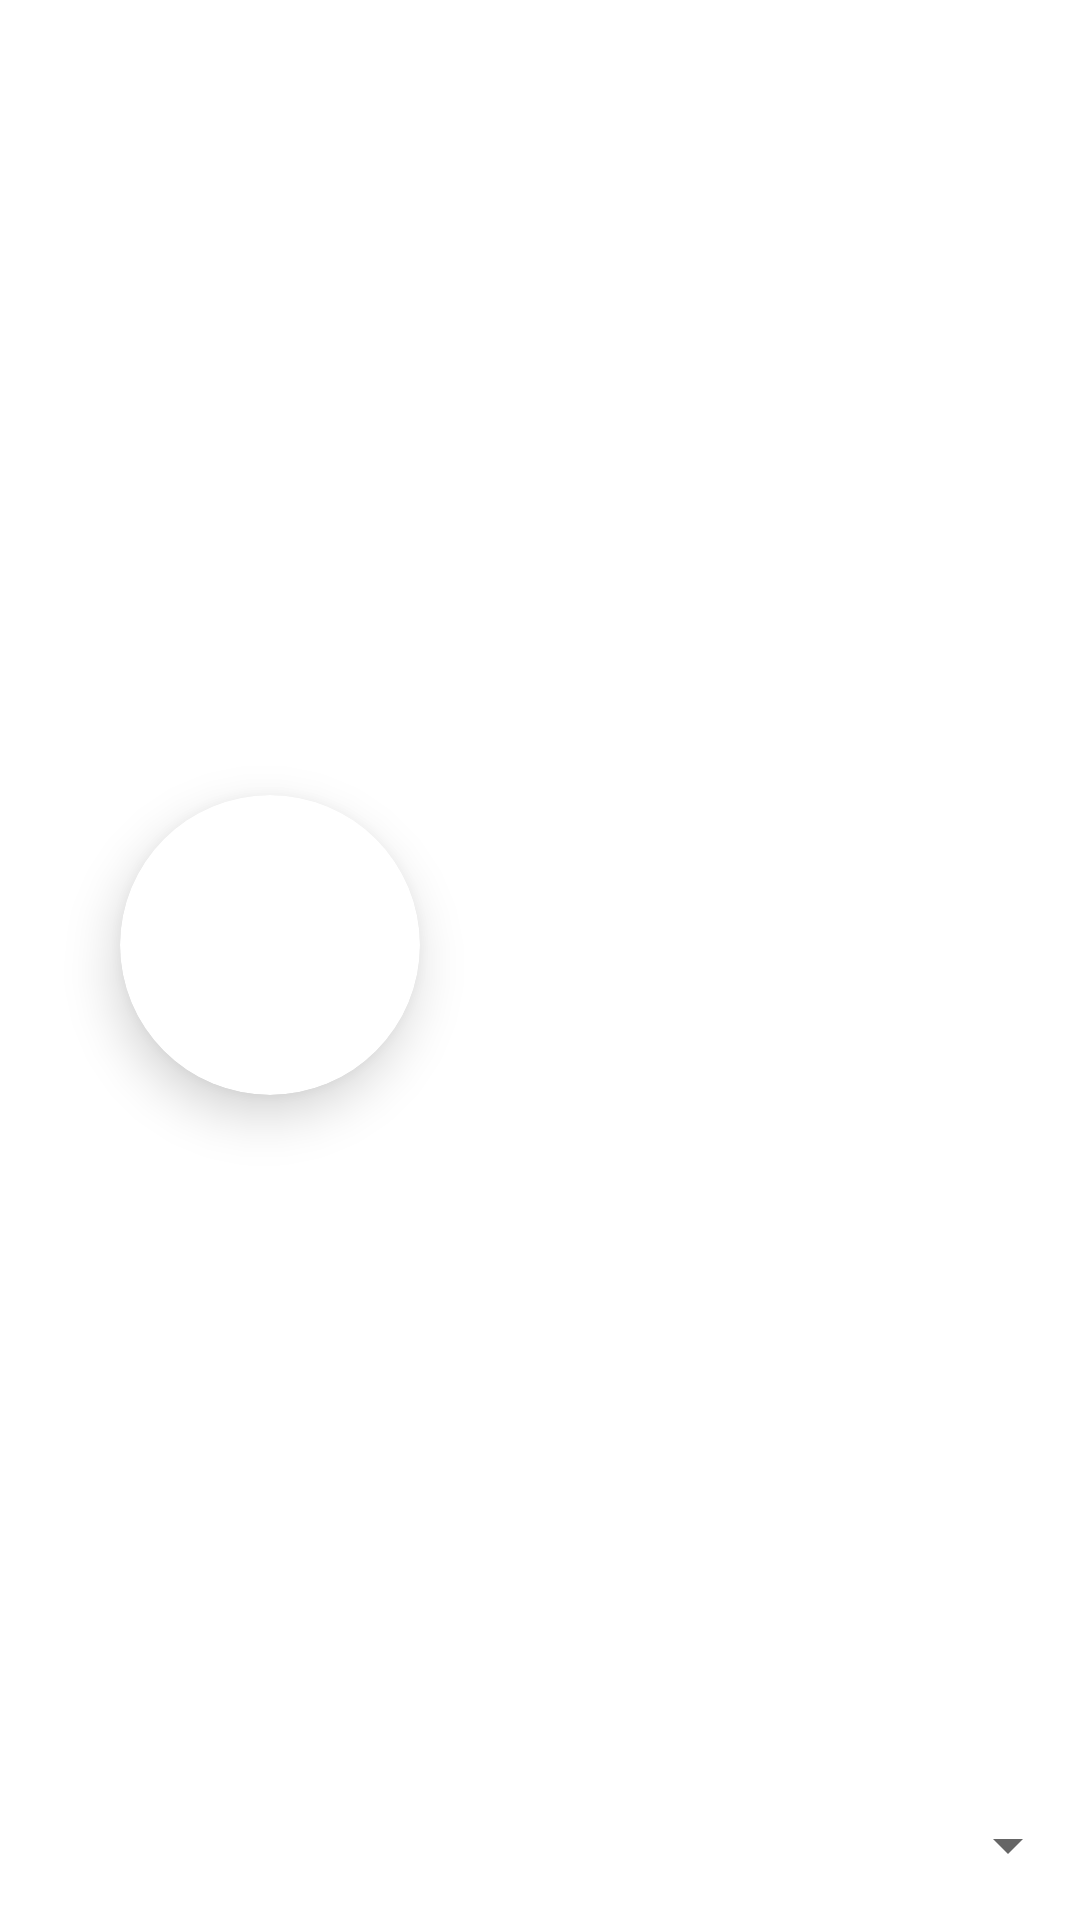

Reconstruct the res/layout file that produces this screen, plus the resources it refers to.
<!-- AndroidManifest.xml: application theme Theme.MyMail2 -->
<!-- res/layout/nav_header_main.xml -->
<?xml version="1.0" encoding="utf-8"?>
<androidx.constraintlayout.widget.ConstraintLayout xmlns:android="http://schemas.android.com/apk/res/android"
    android:layout_width="match_parent"
    android:layout_height="240dp"
    xmlns:app="http://schemas.android.com/apk/res-auto"
    android:orientation="vertical"
    android:background="@drawable/headerphoto">

    <androidx.cardview.widget.CardView
        android:layout_width="100dp"
        android:layout_height="100dp"
        android:layout_marginStart="40dp"
        android:layout_marginTop="40dp"
        app:cardCornerRadius="100dp"
        app:cardElevation="10dp"
        app:layout_constraintBottom_toTopOf="@+id/spinner"
        app:layout_constraintStart_toStartOf="parent"
        app:layout_constraintTop_toTopOf="parent">

        <ImageView
            android:layout_width="140dp"
            android:layout_height="140dp"
            android:src="@drawable/fotocuadrada"
            android:layout_gravity="center"/>

    </androidx.cardview.widget.CardView>

    <Spinner
        android:id="@+id/spinner"
        android:layout_width="match_parent"
        android:layout_height="50dp"
        app:layout_constraintStart_toStartOf="parent"
        app:layout_constraintBottom_toBottomOf="parent"
        app:layout_constraintEnd_toEndOf="parent"/>


</androidx.constraintlayout.widget.ConstraintLayout>
<!-- resources referenced by this layout -->
<resources>
  <style name="Theme.MyMail2" parent="Theme.MaterialComponents.DayNight.DarkActionBar">
          
          <item name="colorPrimary">@color/purple_500</item>
          <item name="colorPrimaryVariant">@color/purple_700</item>
          <item name="colorOnPrimary">@color/white</item>
          
          <item name="colorSecondary">@color/teal_200</item>
          <item name="colorSecondaryVariant">@color/teal_700</item>
          <item name="colorOnSecondary">@color/black</item>
          
          <item name="android:statusBarColor">?attr/colorPrimaryVariant</item>
          
      </style>
  <!-- not gathered from this repository: default colours our renderer supplied (Android Studio template values) -->
  <color name="purple_500">#FF6200EE</color>
  <color name="purple_700">#FF3700B3</color>
  <color name="teal_200">#FF03DAC5</color>
  <color name="teal_700">#FF018786</color>
  <color name="black">#FF000000</color>
  <color name="white">#FFFFFFFF</color>
</resources>
